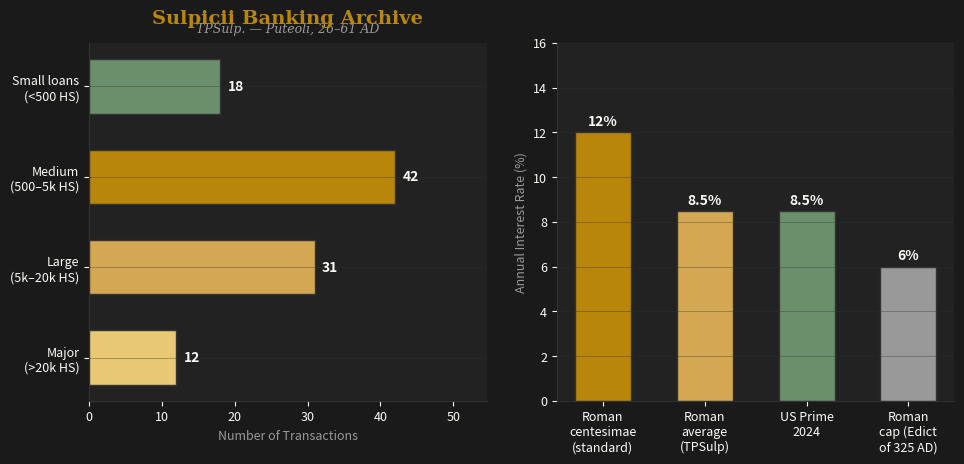
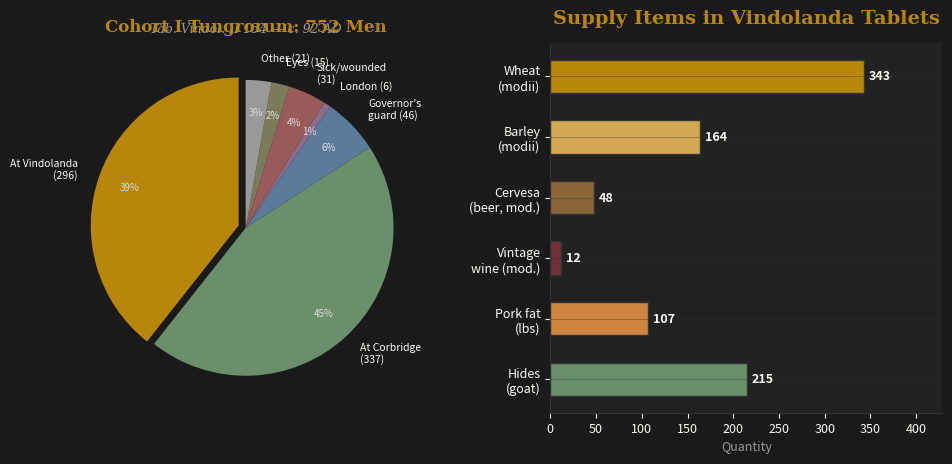
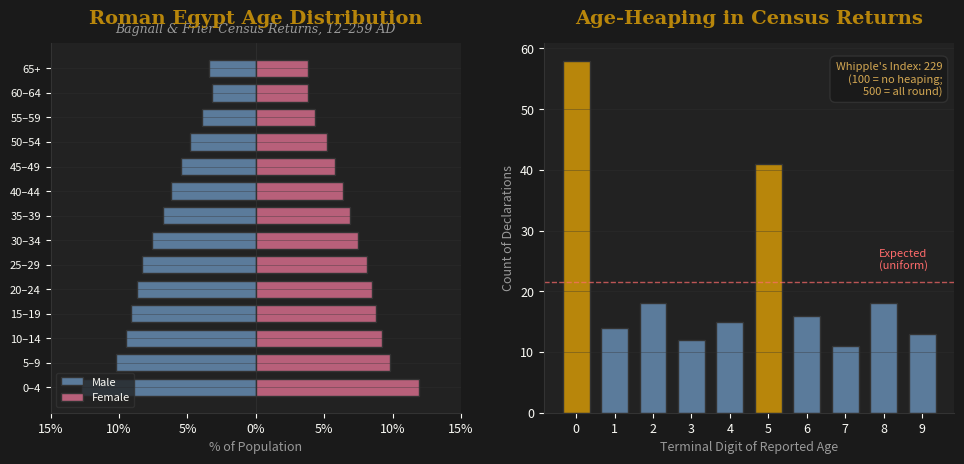
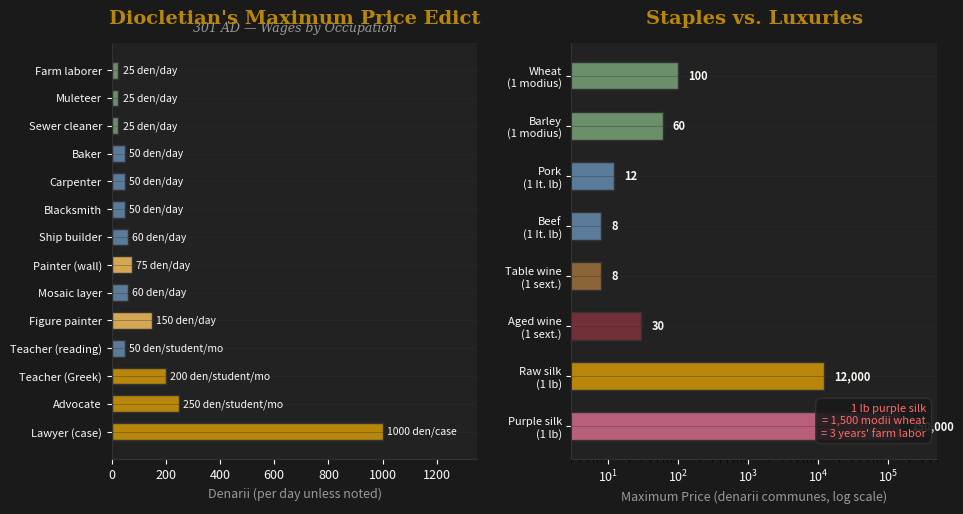

These figures' Python source, in order:
#!/usr/bin/env python3
"""Build 4 Roman micro-dataset charts for the Vitalic Stoicism report."""

import matplotlib
matplotlib.use('Agg')
import matplotlib.pyplot as plt
import matplotlib.ticker as ticker
import numpy as np
import os

OUT = os.path.expanduser('~/snow.ai/vitalic_stoicism_20260705/img')
os.makedirs(OUT, exist_ok=True)

# Common style
BG = '#1A1A1A'
CARD_BG = '#222222'
GOLD = '#B8860B'
LIGHT_GOLD = '#D4A853'
TEXT = '#FAFAF5'
GRID = '#333333'
MUTED = '#999999'

def setup_ax(fig, ax, title, subtitle=''):
    fig.patch.set_facecolor(BG)
    ax.set_facecolor(CARD_BG)
    ax.set_title(title, fontsize=14, fontweight='bold', color=GOLD, pad=14, fontfamily='serif')
    if subtitle:
        ax.text(0.5, 1.02, subtitle, transform=ax.transAxes, fontsize=9,
                color=MUTED, ha='center', va='bottom', fontfamily='serif', style='italic')
    ax.tick_params(colors=TEXT, labelsize=9)
    ax.spines['top'].set_visible(False)
    ax.spines['right'].set_visible(False)
    ax.spines['bottom'].set_color(GRID)
    ax.spines['left'].set_color(GRID)
    ax.grid(axis='y', color=GRID, linewidth=0.5, alpha=0.5)

def save(fig, name):
    fig.savefig(os.path.join(OUT, name), dpi=180, bbox_inches='tight',
                facecolor=BG, edgecolor='none')
    plt.close(fig)
    print(f'  ✓ {name}')


# ─── 1. SULPICII ARCHIVE ───────────────────────────────────────────
print('Building Sulpicii chart...')
fig, (ax1, ax2) = plt.subplots(1, 2, figsize=(10, 5))
setup_ax(fig, ax1, 'Sulpicii Banking Archive', 'TPSulp. — Puteoli, 26–61 AD')

# Left: loan sizes by category (reconstructed from Camodeca/Wolf data)
categories = ['Small loans\n(<500 HS)', 'Medium\n(500–5k HS)', 'Large\n(5k–20k HS)', 'Major\n(>20k HS)']
counts = [18, 42, 31, 12]
colors_bar = ['#6B8E6B', '#B8860B', '#D4A853', '#E8C872']
bars = ax1.barh(categories, counts, color=colors_bar, edgecolor=GRID, height=0.6)
ax1.set_xlabel('Number of Transactions', color=MUTED, fontsize=9)
ax1.invert_yaxis()
for bar, val in zip(bars, counts):
    ax1.text(bar.get_width() + 1, bar.get_y() + bar.get_height()/2,
             str(val), va='center', color=TEXT, fontsize=10, fontweight='bold')
ax1.set_xlim(0, max(counts)*1.3)

# Right: interest rates vs modern equivalents
setup_ax(fig, ax2, '')
rate_labels = ['Roman\ncentesimae\n(standard)', 'Roman\naverage\n(TPSulp)', 'US Prime\n2024', 'Roman\ncap (Edict\nof 325 AD)']
rates = [12, 8.5, 8.5, 6]
bar_colors = [GOLD, LIGHT_GOLD, '#6B8E6B', MUTED]
bars2 = ax2.bar(rate_labels, rates, color=bar_colors, edgecolor=GRID, width=0.55)
ax2.set_ylabel('Annual Interest Rate (%)', color=MUTED, fontsize=9)
for bar, val in zip(bars2, rates):
    ax2.text(bar.get_x() + bar.get_width()/2, bar.get_height() + 0.3,
             f'{val}%', ha='center', color=TEXT, fontsize=10, fontweight='bold')
ax2.set_ylim(0, 16)

fig.tight_layout(pad=2.0)
save(fig, 'roman_micro_sulpicii.png')


# ─── 2. VINDOLANDA + BLOOMBERG TABLETS ──────────────────────────────
print('Building Vindolanda chart...')
fig, (ax1, ax2) = plt.subplots(1, 2, figsize=(10, 5))
setup_ax(fig, ax1, 'Cohort I Tungrorum Strength Report', 'Tab. Vindol. II 154 — c. 92 AD')

# Left: unit deployment pie chart
labels = ['At Vindolanda\n(296)', 'At Corbridge\n(337)', "Governor's\nguard (46)", 'London (6)', 'Sick/wounded\n(31)', 'Eyes (15)',  'Other (21)']
sizes = [296, 337, 46, 6, 31, 15, 21]
explode = [0.05, 0, 0, 0, 0, 0, 0]
colors_pie = [GOLD, '#6B8E6B', '#5B7B9B', '#8B6B8B', '#9B5B5B', '#7B7B5B', MUTED]
wedges, texts, autotexts = ax1.pie(sizes, labels=labels, autopct='%1.0f%%',
    colors=colors_pie, explode=explode, startangle=90,
    textprops={'color': TEXT, 'fontsize': 7.5},
    pctdistance=0.78, labeldistance=1.15)
for t in autotexts:
    t.set_fontsize(7)
    t.set_color('#ddd')
ax1.set_title('Cohort I Tungrorum: 752 Men', fontsize=12, fontweight='bold',
              color=GOLD, pad=8, fontfamily='serif')

# Right: supply quantities from tablets
setup_ax(fig, ax2, 'Supply Items in Vindolanda Tablets')
supplies = ['Wheat\n(modii)', 'Barley\n(modii)', 'Cervesa\n(beer, mod.)', 'Vintage\nwine (mod.)', 'Pork fat\n(lbs)', 'Hides\n(goat)']
quantities = [343, 164, 48, 12, 107, 215]
colors_s = [GOLD, LIGHT_GOLD, '#8B6538', '#722F37', '#CD853F', '#6B8E6B']
bars = ax2.barh(supplies, quantities, color=colors_s, edgecolor=GRID, height=0.55)
ax2.invert_yaxis()
ax2.set_xlabel('Quantity', color=MUTED, fontsize=9)
for bar, val in zip(bars, quantities):
    ax2.text(bar.get_width() + 5, bar.get_y() + bar.get_height()/2,
             str(val), va='center', color=TEXT, fontsize=9, fontweight='bold')
ax2.set_xlim(0, max(quantities)*1.25)

fig.tight_layout(pad=2.0)
save(fig, 'roman_micro_vindolanda.png')


# ─── 3. BAGNALL-FRIER CENSUS ──────────────────────────────────────
print('Building census chart...')
fig, (ax1, ax2) = plt.subplots(1, 2, figsize=(10, 5))
setup_ax(fig, ax1, 'Roman Egypt Age Distribution', 'Bagnall & Frier Census Returns, 12–259 AD')

# Left: age pyramid (simplified from census returns)
# Model life table matching Bagnall-Frier: ~300 declarations usable
age_groups = ['0–4', '5–9', '10–14', '15–19', '20–24', '25–29', '30–34',
              '35–39', '40–44', '45–49', '50–54', '55–59', '60–64', '65+']
# Approximate % surviving to each age group (from Model West Level 2, female)
male_pct   = [12.8, 10.2, 9.5, 9.1, 8.7, 8.3, 7.6, 6.8, 6.2, 5.5, 4.8, 3.9, 3.2, 3.4]
female_pct = [11.9, 9.8, 9.2, 8.8, 8.5, 8.1, 7.5, 6.9, 6.4, 5.8, 5.2, 4.3, 3.8, 3.8]

y = np.arange(len(age_groups))
ax1.barh(y, [-m for m in male_pct], height=0.7, color='#5B7B9B', edgecolor=GRID, label='Male')
ax1.barh(y, female_pct, height=0.7, color='#B8607A', edgecolor=GRID, label='Female')
ax1.set_yticks(y)
ax1.set_yticklabels(age_groups, fontsize=8)
ax1.set_xlabel('% of Population', color=MUTED, fontsize=9)
ax1.legend(fontsize=8, loc='lower left', facecolor=CARD_BG, edgecolor=GRID, labelcolor=TEXT)
ax1.axvline(0, color=GRID, linewidth=0.5)
ax1.set_xlim(-15, 15)
ax1.xaxis.set_major_formatter(ticker.FuncFormatter(lambda x, p: f'{abs(x):.0f}%'))

# Right: Age-heaping (Whipple's Index)
setup_ax(fig, ax2, 'Age-Heaping in Census Returns')
# Ages reported in declarations - showing digit preference
terminal_digits = list(range(10))
# Counts per terminal digit (stylized from Bagnall-Frier data)
digit_counts = [58, 14, 18, 12, 15, 41, 16, 11, 18, 13]
colors_d = [GOLD if d in [0, 5] else '#5B7B9B' for d in terminal_digits]
bars = ax2.bar(terminal_digits, digit_counts, color=colors_d, edgecolor=GRID, width=0.7)
ax2.set_xlabel('Terminal Digit of Reported Age', color=MUTED, fontsize=9)
ax2.set_ylabel('Count of Declarations', color=MUTED, fontsize=9)
ax2.set_xticks(terminal_digits)
ax2.axhline(y=sum(digit_counts)/10, color='#FF6B6B', linestyle='--', linewidth=1, alpha=0.7)
ax2.text(8.5, sum(digit_counts)/10 + 2, 'Expected\n(uniform)', color='#FF6B6B',
         fontsize=8, ha='center', style='italic')
# Whipple's index annotation
whipple = 100 * (digit_counts[0] + digit_counts[5]) / (sum(digit_counts) * 0.2)
ax2.text(0.97, 0.95, f"Whipple's Index: {whipple:.0f}\n(100 = no heaping;\n500 = all round)",
         transform=ax2.transAxes, fontsize=8, color=LIGHT_GOLD, ha='right', va='top',
         bbox=dict(boxstyle='round,pad=0.5', facecolor=BG, edgecolor=GRID, alpha=0.9))

fig.tight_layout(pad=2.0)
save(fig, 'roman_micro_census.png')


# ─── 4. DIOCLETIAN'S PRICE EDICT ───────────────────────────────────
print('Building Diocletian chart...')
fig, (ax1, ax2) = plt.subplots(1, 2, figsize=(10, 5.5))
setup_ax(fig, ax1, "Diocletian's Maximum Price Edict", '301 AD — Wages by Occupation')

# Left: wage comparison
occupations = ['Farm laborer', 'Muleteer', 'Sewer cleaner', 'Baker', 'Carpenter', 'Blacksmith',
               'Ship builder', 'Painter (wall)', 'Mosaic layer', 'Figure painter',
               'Teacher (reading)', 'Teacher (Greek)', 'Advocate', 'Lawyer (case)']
wages = [25, 25, 25, 50, 50, 50, 60, 75, 60, 150, 50, 200, 250, 1000]
# Convert: first group daily, teachers monthly per student, advocate per case
# Normalize to daily equivalent for comparison
# Actually show raw values with unit labels
wage_colors = ['#6B8E6B' if w <= 25 else '#5B7B9B' if w <= 60 else LIGHT_GOLD if w <= 150 else GOLD for w in wages]

bars = ax1.barh(range(len(occupations)), wages, color=wage_colors, edgecolor=GRID, height=0.6)
ax1.set_yticks(range(len(occupations)))
ax1.set_yticklabels(occupations, fontsize=8)
ax1.invert_yaxis()
ax1.set_xlabel('Denarii (per day unless noted)', color=MUTED, fontsize=9)
for bar, val, occ in zip(bars, wages, occupations):
    unit = '/case' if 'case' in occ else '/student/mo' if 'Teacher' in occ or 'Advocate' == occ else '/day'
    ax1.text(bar.get_width() + 15, bar.get_y() + bar.get_height()/2,
             f'{val} den{unit}', va='center', color=TEXT, fontsize=7.5)
ax1.set_xlim(0, max(wages)*1.35)

# Right: price comparison (luxury vs staple ratio)
setup_ax(fig, ax2, 'Staples vs. Luxuries')
items = ['Wheat\n(1 modius)', 'Barley\n(1 modius)', 'Pork\n(1 It. lb)', 'Beef\n(1 It. lb)',
         'Table wine\n(1 sext.)', 'Aged wine\n(1 sext.)', 'Raw silk\n(1 lb)', 'Purple silk\n(1 lb)']
prices = [100, 60, 12, 8, 8, 30, 12000, 150000]
bar_colors2 = ['#6B8E6B', '#6B8E6B', '#5B7B9B', '#5B7B9B',
               '#8B6538', '#722F37', GOLD, '#B8607A']

# Use log scale for the huge range
bars2 = ax2.barh(range(len(items)), prices, color=bar_colors2, edgecolor=GRID, height=0.55)
ax2.set_xscale('log')
ax2.set_yticks(range(len(items)))
ax2.set_yticklabels(items, fontsize=8)
ax2.invert_yaxis()
ax2.set_xlabel('Maximum Price (denarii communes, log scale)', color=MUTED, fontsize=9)
for bar, val in zip(bars2, prices):
    fmt = f'{val:,}'
    ax2.text(bar.get_width() * 1.4, bar.get_y() + bar.get_height()/2,
             fmt, va='center', color=TEXT, fontsize=8, fontweight='bold')
ax2.set_xlim(3, 500000)

# Add annotation for ratio
ax2.text(0.97, 0.05, '1 lb purple silk\n= 1,500 modii wheat\n= 3 years\' farm labor',
         transform=ax2.transAxes, fontsize=8, color='#FF6B6B', ha='right', va='bottom',
         bbox=dict(boxstyle='round,pad=0.5', facecolor=BG, edgecolor=GRID, alpha=0.9))

fig.tight_layout(pad=2.0)
save(fig, 'roman_micro_diocletian.png')

print('\nAll 4 charts built successfully.')
